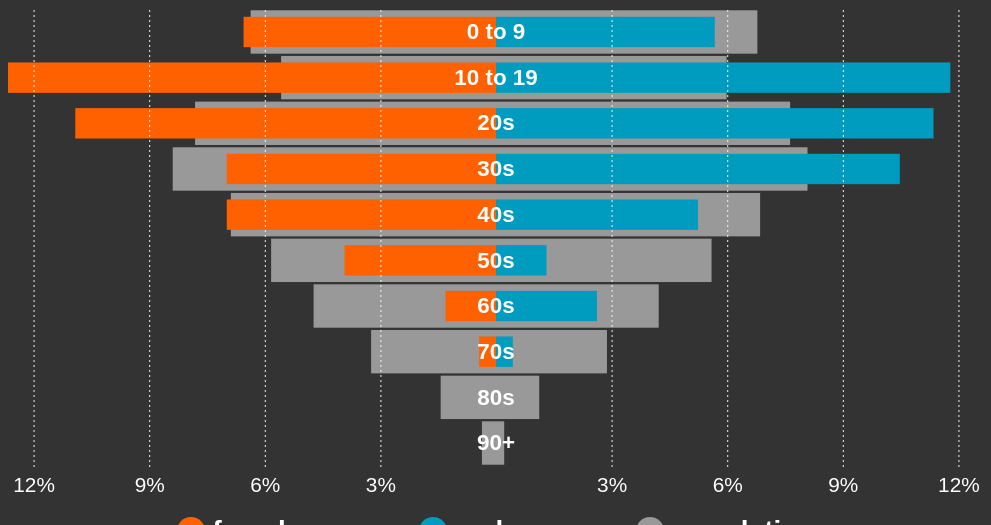
D3 v6 page, settled after 360 driven frames (6 s of simulated time); the page loaded 1 data file(s).


      window.dataLayer = window.dataLayer || [];
      function gtag(){dataLayer.push(arguments);}
      gtag("js", new Date());
      gtag("config", "UA-155991615-1");
    

      // page elements
      top = d3.select("#top");
      header = d3.select("#header");
      chart = d3.select("#chart");
      chartGroup = d3.select("#chartGroup");
      xMaxisGroup = d3.select("#xMaxisGroup");
      xFaxisGroup = d3.select("#xFaxisGroup");
      yAxisGroup = d3.select("#yAxisGroup");
      footer = d3.select("#footer");

      // load LGA data
      d3.csv("./data/ageProfiles.csv?randomKey=" + Math.round(Math.random()*9000))
        .then(function(data) {

          // data
          ageData = data
            .map(function(d) {
              for (i = 1; i < 5; i++) {
                d[data.columns[i]] = +d[data.columns[i]];
              }
              return d;
            });
          population = d3.sum(ageData.map(function(d) {
            return d.pop_females + d.pop_males;
          }));
          unknown = 3;
          cases = d3.sum(ageData.map(function(d) {
            return d.males + d.females;
          })) + unknown;
          footer.select("span").text(unknown);
          maxScale = d3.max(ageData, function(d) {
            return d3.max([
              d.males / cases,
              d.females / cases,
              d.pop_males / population,
              d.pop_females / population
            ]);
          });

          // prepare chart
          xF = d3.scaleLinear()
            .domain([0, maxScale]);
          xM = d3.scaleLinear()
            .domain([0, maxScale]);
          y = d3.scaleBand()
            .domain(ageData.map(function(d) {
              return d.cohort;
            }))
            .padding(.05);
          xFaxis = d3.axisBottom(xF)
            .tickValues([.03, .06, .09, .12])
            .tickFormat(d3.format(".0%"))
            .tickPadding(10);
          xMaxis = d3.axisBottom(xM)
            .tickValues([.03, .06, .09, .12])
            .tickFormat(d3.format(".0%"))
            .tickPadding(10);
          yAxis = d3.axisLeft(y)
            .tickPadding(0)
            .tickSize(0);

          popMbars = chartGroup
            .selectAll(".bar.male.pop")
              .data(ageData)
            .enter().append("rect")
              .classed("bar male pop", true);
          popFbars = chartGroup
            .selectAll(".bar.female.pop")
              .data(ageData)
            .enter().append("rect")
              .classed("bar female pop", true);
          mBars = chartGroup
            .selectAll(".bar.male.case")
              .data(ageData)
            .enter().append("rect")
              .classed("bar male case", true);
          fBars = chartGroup
            .selectAll(".bar.female.case")
              .data(ageData)
            .enter().append("rect")
              .classed("bar female case", true);

          // fade in; calculate chart dimensions
          d3.timeout(function() {
            window.addEventListener("resize", resize);
            resize();
            chart.transition()
              .duration(500)
              .style("opacity", 1);
          }, 1000);
        });

      function resize() {
        chartDimensions = document.getElementById("chart").getBoundingClientRect();
        width = chartDimensions.width;
        height = chartDimensions.height;
        margin = width < 700 ? {
          top: 0,
          right: 0,
          bottom: 35,
          left: 0
        } : {
          top: 0,
          right: 0,
          bottom: 50,
          left: 0
        };
        xF.range([margin.left + (width - margin.left - margin.right) / 2, margin.left]);
        xM.range([margin.left + (width - margin.left - margin.right) / 2, width - margin.right]);
        y.range([margin.top, height - margin.bottom]);
        xFaxis.tickSizeInner(margin.top + margin.bottom - height);
        xMaxis.tickSizeInner(margin.top + margin.bottom - height);
        yAxisGroup.attr("transform", "translate(" + (margin.left + (width - margin.left - margin.right) / 2) + ", 0)")
          .call(yAxis);
        xFaxisGroup.attr("transform", "translate(0, " + (height - margin.bottom) + ")")
          .call(xFaxis);
        xMaxisGroup.attr("transform", "translate(0, " + (height - margin.bottom) + ")")
          .call(xMaxis);
        popMbars.attr("height", y.bandwidth())
          .attr("x", function(d) {
            return xM(0);
          })
          .attr("y", function(d) {
            return y(d.cohort);
          })
          .attr("width", function(d) {
            return xM(d.pop_males / population) - xM(0);
          });
        popFbars.attr("height", y.bandwidth())
          .attr("x", function(d) {
            return xF(d.pop_females / population);
          })
          .attr("y", function(d) {
            return y(d.cohort);
          })
          .attr("width", function(d) {
            return xF(0) - xF(d.pop_females / population);
          });
        mBars.attr("height", y.bandwidth() * .7)
          .attr("x", function(d) {
            return xM(0);
          })
          .attr("y", function(d) {
            return y(d.cohort) + y.bandwidth() * .15;
          })
          .attr("width", function(d) {
            return xM(d.males / cases) - xM(0);
          });
        fBars.attr("height", y.bandwidth() * .7)
          .attr("x", function(d) {
            return xF(d.females / cases);
          })
          .attr("y", function(d) {
            return y(d.cohort) + y.bandwidth() * .15;
          })
          .attr("width", function(d) {
            return xF(0) - xF(d.females / cases);
          });
      }
    

### data: data/ageProfiles.csv
cohort, females, males, pop_females, pop_males
0 to 9, 15, 13, 27460, 29247
10 to 19, 29, 27, 24048, 25808
20s, 25, 26, 33680, 32918
30s, 16, 24, 36180, 34864
40s, 16, 12, 29676, 29558
50s, 9, 3, 25166, 24123
60s, 3, 6, 20413, 18209
70s, 1, 1, 13976, 12419
80s, 0, 0, 6194, 4837
90+, 0, 0, 1575, 917